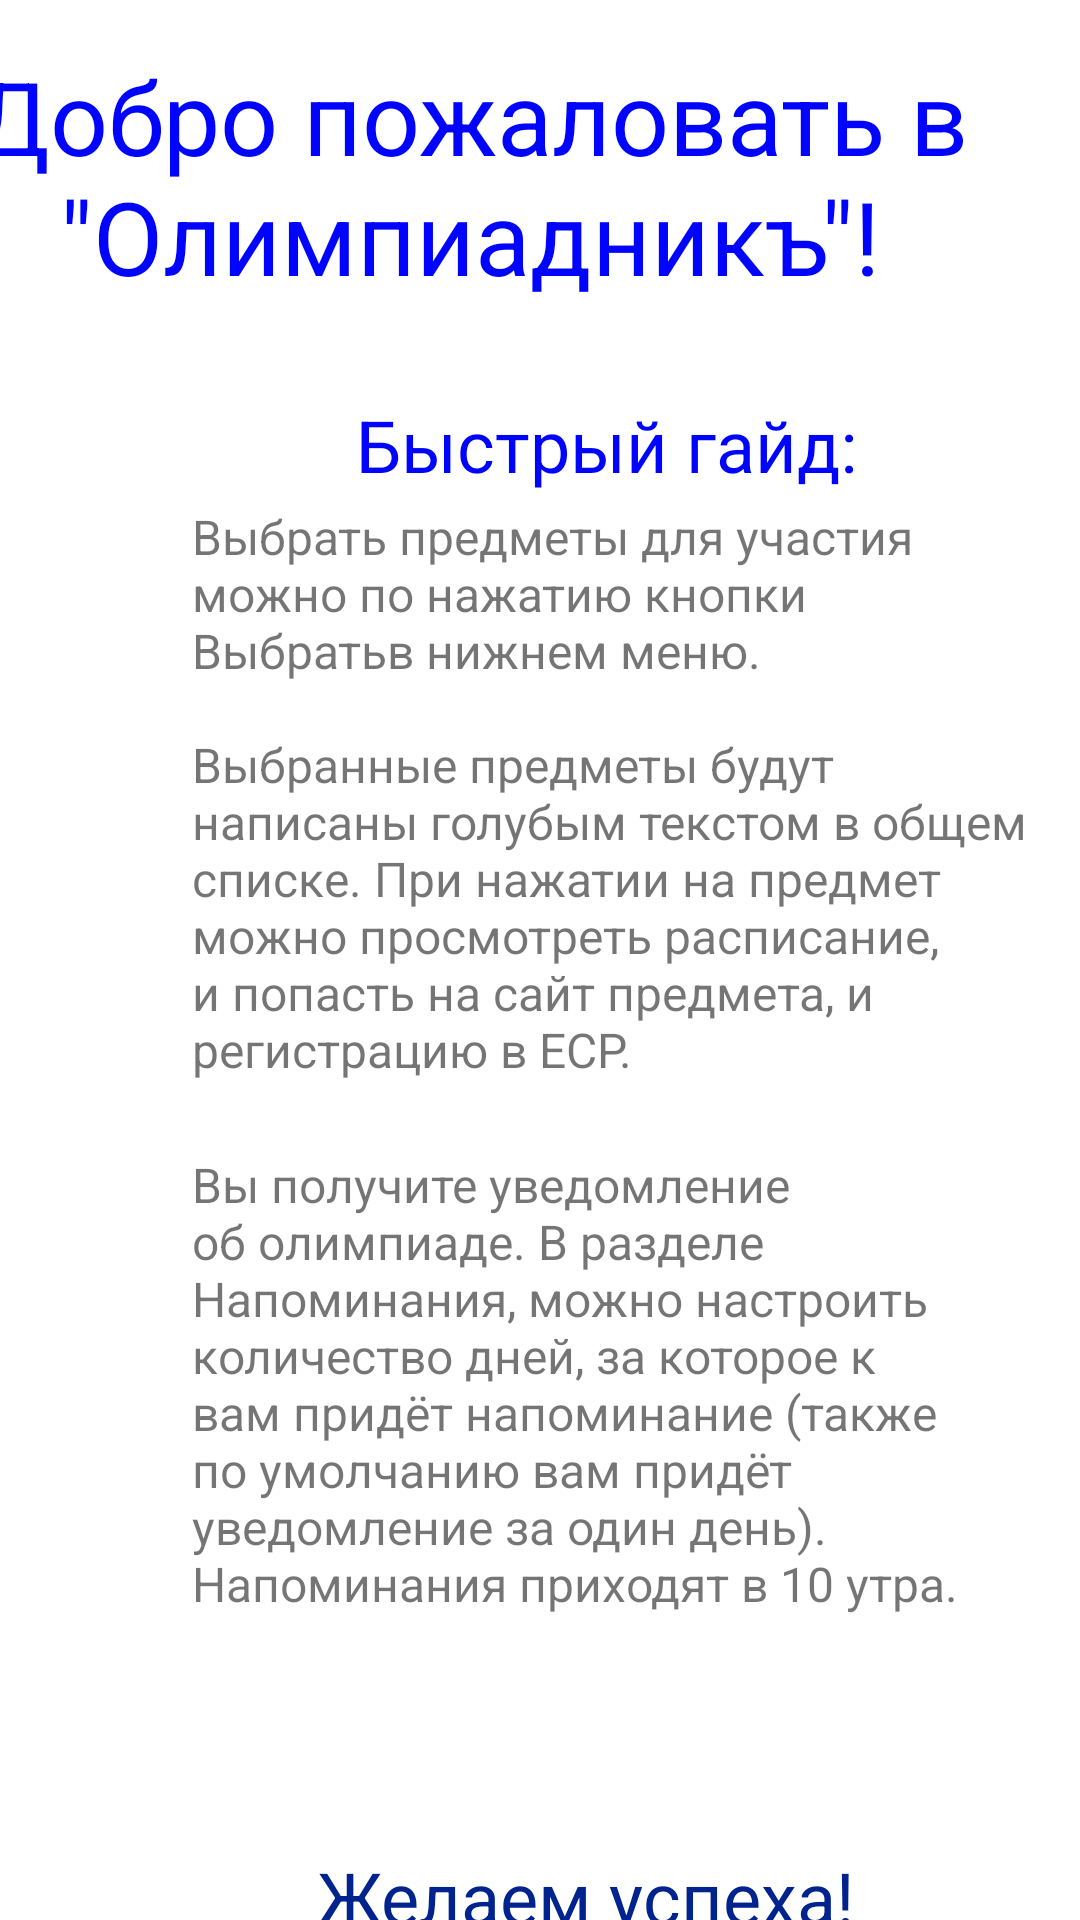

Reconstruct the res/layout file that produces this screen, plus the resources it refers to.
<!-- AndroidManifest.xml: application theme Theme.SamsungProject -->
<!-- res/layout/activity_start.xml -->
<?xml version="1.0" encoding="utf-8"?>
<androidx.constraintlayout.widget.ConstraintLayout xmlns:android="http://schemas.android.com/apk/res/android"
    xmlns:app="http://schemas.android.com/apk/res-auto"
    xmlns:tools="http://schemas.android.com/tools"
    android:layout_width="match_parent"
    android:layout_height="match_parent"
    tools:context=".StartActivity">

    <TextView
        android:id="@+id/textView8"
        android:layout_width="351dp"
        android:layout_height="98dp"
        android:layout_marginTop="16dp"
        android:layout_marginEnd="28dp"
        android:text='Добро пожаловать в "Олимпиадникъ"!'
        android:textAlignment="center"
        android:textColor="@color/teal_200"
        android:textSize="34sp"
        app:layout_constraintEnd_toEndOf="parent"
        app:layout_constraintTop_toTopOf="parent"
        tools:ignore="HardcodedText" />

    <TextView
        android:id="@+id/textView9"
        android:layout_width="236dp"
        android:layout_height="37dp"
        android:layout_marginStart="84dp"
        android:layout_marginTop="132dp"
        android:text="Быстрый гайд:"
        android:textAlignment="center"
        android:textColor="@color/teal_200"
        android:textSize="24sp"
        app:layout_constraintStart_toStartOf="parent"
        app:layout_constraintTop_toTopOf="parent"
        tools:ignore="HardcodedText" />

    <TextView
        android:id="@+id/textView10"
        android:layout_width="282dp"
        android:layout_height="66dp"
        android:layout_marginStart="64dp"
        android:layout_marginTop="168dp"
        android:text="@string/instr1"
        android:textSize="16sp"
        app:layout_constraintStart_toStartOf="parent"
        app:layout_constraintTop_toTopOf="parent" />

    <TextView
        android:id="@+id/textView12"
        android:layout_width="273dp"
        android:layout_height="229dp"
        android:layout_marginStart="64dp"
        android:layout_marginTop="384dp"
        android:text="@string/instr3"
        android:textSize="16sp"
        app:layout_constraintStart_toStartOf="parent"
        app:layout_constraintTop_toTopOf="parent" />

    <TextView
        android:id="@+id/textView11"
        android:layout_width="280dp"
        android:layout_height="140dp"
        android:layout_marginStart="64dp"
        android:layout_marginTop="244dp"
        android:text="@string/instr2"
        android:textSize="16sp"
        app:layout_constraintStart_toStartOf="parent"
        app:layout_constraintTop_toTopOf="parent" />

    <TextView
        android:id="@+id/textView14"
        android:layout_width="222dp"
        android:layout_height="39dp"
        android:layout_marginStart="84dp"
        android:layout_marginTop="616dp"
        android:text="@string/instr5"
        android:textAlignment="center"
        android:textColor="@color/blue_90"
        android:textSize="24sp"
        app:layout_constraintStart_toStartOf="parent"
        app:layout_constraintTop_toTopOf="parent" />

    <Button
        android:id="@+id/button22"
        android:layout_width="244dp"
        android:layout_height="63dp"
        android:layout_marginStart="76dp"
        android:layout_marginTop="652dp"
        android:onClick="onClick"
        android:text="Продолжить"
        app:layout_constraintStart_toStartOf="parent"
        app:layout_constraintTop_toTopOf="parent"
        tools:ignore="HardcodedText" />
</androidx.constraintlayout.widget.ConstraintLayout>
<!-- resources referenced by this layout -->
<resources>
  <color name="blue_90">#00238E</color>
  <color name="teal_200">#0004FF</color>
  <string name="instr1">Выбрать предметы для участия можно по нажатию кнопки "Выбрать" в нижнем меню.</string>
  <string name="instr2">Выбранные предметы будут написаны голубым текстом в общем списке. При нажатии на предмет можно просмотреть расписание, и попасть на
      сайт предмета, и регистрацию в ЕСР.</string>
  <string name="instr3">Вы получите уведомление об олимпиаде. В разделе "Напоминания", можно настроить количество дней, за которое к вам придёт напоминание
      (также по умолчанию вам придёт уведомление за один день). Напоминания приходят в 10 утра.</string>
  <string name="instr5">Желаем успеха!</string>
  <style name="Theme.SamsungProject" parent="Theme.MaterialComponents.DayNight.DarkActionBar">
          
          <item name="colorPrimary">@color/teal_200</item>
          <item name="colorPrimaryVariant">@color/blue_90</item>
          <item name="colorOnPrimary">@color/white</item>
          
          <item name="colorSecondary">@color/teal_200</item>
          <item name="colorSecondaryVariant">@color/teal_700</item>
          <item name="colorOnSecondary">@color/black</item>
          
          <item name="android:statusBarColor" tools:targetApi="l">?attr/colorPrimaryVariant</item>
          
      </style>
  <color name="white">#FFFFFFFF</color>
  <color name="teal_700">#FF018786</color>
  <color name="black">#FF000000</color>
</resources>
